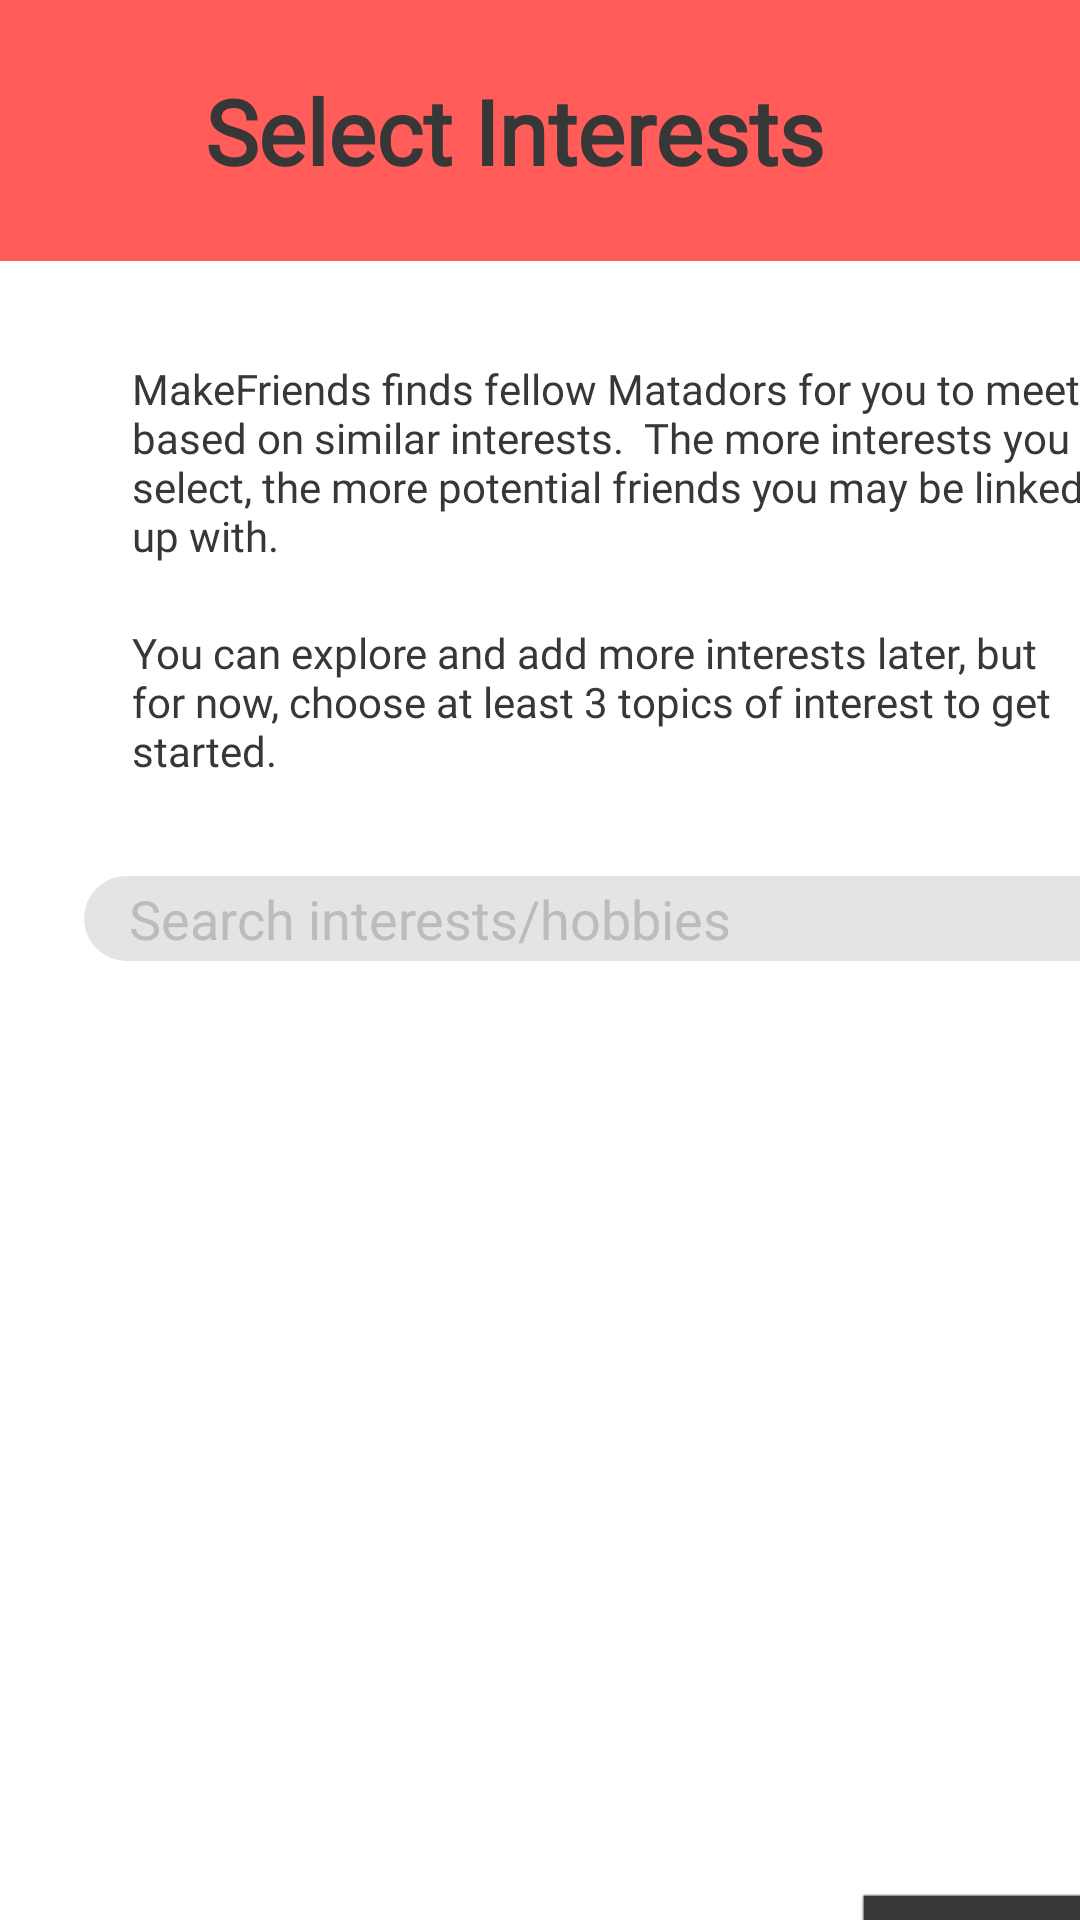

Write the Android layout XML for this screen, with the resource values it uses.
<!-- AndroidManifest.xml: application theme AppTheme -->
<!-- res/layout/fragment_select_interests.xml -->
<?xml version="1.0" encoding="utf-8"?>
<androidx.constraintlayout.widget.ConstraintLayout xmlns:android="http://schemas.android.com/apk/res/android"
    xmlns:app="http://schemas.android.com/apk/res-auto"
    xmlns:tools="http://schemas.android.com/tools"
    android:id="@+id/frameLayout2"
    android:layout_width="match_parent"
    android:layout_height="match_parent"
    tools:context=".select_interests"
    android:background="@color/white">

    <TextView
        android:id="@+id/interestText1"
        android:layout_width="415dp"
        android:layout_height="87dp"
        android:background="#FF5C5A"
        android:fontFamily="@font/montserrat"
        android:gravity="center"
        android:text="Select Interests"
        android:textColor="@color/colorPrimaryDark"
        android:textSize="30sp"
        android:textStyle="bold"
        app:layout_constraintEnd_toEndOf="parent"
        app:layout_constraintHorizontal_bias="0.666"
        app:layout_constraintStart_toStartOf="parent"
        app:layout_constraintTop_toTopOf="parent" />

    <TextView
        android:id="@+id/intText1"
        android:layout_width="322dp"
        android:layout_height="81dp"
        android:layout_marginStart="44dp"
        android:layout_marginLeft="44dp"
        android:layout_marginTop="120dp"
        android:fontFamily="@font/montserrat"
        android:lines="4"
        android:text="MakeFriends finds fellow Matadors for you to meet based on similar interests.  The more interests you select, the more potential friends you may be linked up with."
        android:textColor="@color/colorPrimaryDark"
        android:textSize="14sp"
        app:layout_constraintStart_toStartOf="parent"
        app:layout_constraintTop_toTopOf="parent" />

    <TextView
        android:id="@+id/intText2"
        android:layout_width="319dp"
        android:layout_height="65dp"
        android:layout_marginStart="44dp"
        android:layout_marginLeft="44dp"
        android:layout_marginTop="208dp"
        android:fontFamily="@font/montserrat"
        android:lines="4"
        android:text="You can explore and add more interests later, but for now, choose at least 3 topics of interest to get started."
        android:textColor="@color/colorPrimaryDark"
        android:textSize="14sp"
        app:layout_constraintStart_toStartOf="parent"
        app:layout_constraintTop_toTopOf="parent" />

    <EditText
        android:id="@+id/searchBar1"
        android:layout_width="350dp"
        android:layout_height="wrap_content"
        android:layout_marginStart="28dp"
        android:layout_marginLeft="28dp"
        android:layout_marginTop="292dp"
        android:background="@drawable/input_bubble"
        android:drawableStart="@drawable/ic_baseline_search_24"
        android:drawableLeft="@drawable/ic_baseline_search_24"
        android:drawableTint="@color/grey"
        android:hint="Search interests/hobbies"
        android:textColorHint="@color/grey"
        android:inputType="textPersonName"
        android:lines="1"
        android:paddingStart="15dp"
        android:paddingLeft="15dp"
        android:paddingTop="2dp"
        android:paddingEnd="15dp"
        android:paddingRight="15dp"
        android:paddingBottom="2dp"
        android:textColor="#000"
        android:textSize="18sp"
        app:layout_constraintStart_toStartOf="parent"
        app:layout_constraintTop_toTopOf="@+id/interestText1" />

    <Button
        android:id="@+id/intSkip"
        android:layout_width="wrap_content"
        android:layout_height="wrap_content"
        android:layout_marginStart="288dp"
        android:layout_marginLeft="288dp"
        android:layout_marginTop="632dp"
        android:background="@color/colorPrimaryDark"
        android:text="Skip"
        android:textColor="#FFFFFF"
        app:layout_constraintStart_toStartOf="parent"
        app:layout_constraintTop_toTopOf="parent" />

</androidx.constraintlayout.widget.ConstraintLayout>
<!-- resources referenced by this layout -->
<resources>
  <color name="colorPrimaryDark">#373737</color>
  <color name="grey">#BCBCBC</color>
  <color name="white">#FFFFFF</color>
  <!-- drawable input_bubble (drawable) -->
  <?xml version="1.0" encoding="utf-8"?>
  <shape android:shape="rectangle" xmlns:android="http://schemas.android.com/apk/res/android">
      <solid android:color="@color/lightGrey"/>
      <corners android:radius="50dp"/>
  </shape>
  <style name="AppTheme" parent="Theme.MaterialComponents.NoActionBar">
          
          <item name="colorPrimary">@color/colorPrimaryRed</item>
          <item name="colorPrimaryDark">@color/colorPrimaryDark</item>
          <item name="android:ambientShadowAlpha" tools:targetApi="lollipop">.5</item>
      </style>
  <color name="lightGrey">#E4E4E4</color>
  <color name="colorPrimaryRed">#D22030</color>
</resources>
